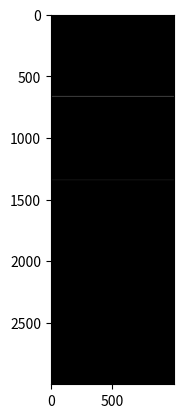

This chart was generated by the following Python code:
import numpy as np
import random
import matplotlib.pyplot as plt
from scipy import io
import scipy.io as sio
from scipy.ndimage import uniform_filter1d, gaussian_filter1d
from scipy.signal import find_peaks

# Ricker Wavelet
# Question about spherical spreading and attenuation. Add attenuation tomorrow when clarified.

class SBP_Simulate_v2():
    def __init__(self, time, layers, rho, c, attenuation, sample_f, time_interval):
        self.time = time # This is the time the sonar system travels over an area of interest (s)
        self.rho = rho # Density of each layer (kg/m^3)
        self.c = c # Sound Speed in each layer (m/s)
        self.attenuation = attenuation # Attenuation in each layer (dB/m)
        self.sample_f = sample_f # Sonar sampling frequency (Hz)
        self.time_interval = time_interval # Frequency of the Sonar System (Hz)
        self.pulse_width = 0.3 # Time between sonar pulses (s)
        # self.size = int(self.time * self.sample_f) # Length of the trackline 
        self.size = 1000
        self.layers = random_contour(layers, self.size) 

        # Seafloor parameter profiles
        self.rho_profile = np.zeros((len(self.rho), self.size))
        self.c_profile = np.zeros((len(self.c), self.size))
        self.attenuation_profile = np.zeros((len(self.attenuation), self.size))
        for j in range(self.size):
            self.rho_profile[:,j] = self.rho
            self.c_profile[:,j] = self.c
            self.attenuation_profile[:,j] = self.rho
        self.impedance = self.rho_profile * self.c_profile

        # TWTT and Amplitude arrays
        self.twtt = np.arange(0, self.pulse_width, self.time_interval, dtype=np.float32)
        self.amp = np.ones((len(self.twtt), self.size), dtype=np.float32)*0.0000001

    def simulate(self):
        layer = 0
        up_down = -1 
        t_elapsed = 0
        t_in_layer = 0
        dist_traveled = 0
        dist_in_layer = 0
        coeff = 1
        rt = []
        for j in range(self.size):
            self.pulse(layer, j, up_down, t_elapsed, t_in_layer, dist_traveled, dist_in_layer, coeff, rt)            

    def pulse(self, layer, dim, up_down, time_elapsed, t_in_layer, dist_traveled, dist_in_layer, coeff, rt):
        if up_down == -1: # Descending Pulse
            if time_elapsed > self.pulse_width or np.abs(coeff) < 0.000001:
                return
            if layer + 1 >= self.layers.shape[0]:
                return
            else:
                while dist_in_layer < self.layers[layer, dim] and time_elapsed < self.pulse_width:
                    time_elapsed += self.time_interval
                    t_in_layer += self.time_interval
                    dist_traveled += self.c_profile[layer, dim] * self.time_interval
                    dist_in_layer += self.c_profile[layer, dim] * self.time_interval
                
                # Fix for overshoot in distance
                if layer == 0:
                    dist_difference = self.layers[layer, dim] - dist_in_layer
                else:
                    dist_difference = self.layers[layer+1, dim] - self.layers[layer, dim] - dist_in_layer
                dist_in_layer += dist_difference
                time_difference = dist_difference / self.c_profile[layer, dim]
                t_in_layer += time_difference
                
                # Compute R and T coefficients and recursive pulse call
                R = ((self.impedance[layer+1, dim] - self.impedance[layer, dim]) / (self.impedance[layer+1, dim] + self.impedance[layer, dim])) * np.exp(-self.attenuation[layer]*dist_in_layer) * coeff
                T = ((2*self.impedance[layer+1, dim]) / (self.impedance[layer+1, dim] + self.impedance[layer, dim])) * np.exp(-self.attenuation[layer]*dist_in_layer) * coeff
                self.pulse(layer-1, dim, 1, time_elapsed + time_difference, 0, dist_traveled + dist_difference, 0, R, np.append(rt,R))
                if layer+1 < self.layers.shape[0]:
                    self.pulse(layer+1, dim, -1, time_elapsed + time_difference, 0, dist_traveled + dist_difference, 0, T, np.append(rt,T))

        elif up_down == 1: # Ascending Pulse
            if time_elapsed > self.pulse_width or np.abs(coeff) < 0.000001:
                return
            if layer == -1:
                layer = 0
                while dist_in_layer < self.layers[layer, dim] and time_elapsed < self.pulse_width:
                    time_elapsed += self.time_interval
                    t_in_layer += self.time_interval
                    dist_traveled += self.c_profile[layer, dim] * self.time_interval
                    dist_in_layer += self.c_profile[layer, dim] * self.time_interval
                    
                # Fix for overshoot in distance
                dist_difference = self.layers[layer, dim] - dist_in_layer
                dist_traveled += dist_difference
                dist_in_layer += dist_difference
                time_difference = dist_difference / self.c_profile[layer, dim]
                time_elapsed += time_difference
                t_in_layer += time_difference

                # Append the amplitude information
                index = np.where(np.isclose(self.twtt, time_elapsed, atol = self.time_interval))[0]
                self.convolve(index, dim, coeff, layer, dist_in_layer, dist_traveled)
                self.disp_info(time_elapsed, index, coeff, dist_traveled)

            else:
                while dist_in_layer < self.layers[layer, dim] and time_elapsed < self.pulse_width:
                    time_elapsed += self.time_interval
                    t_in_layer += self.time_interval
                    dist_traveled += self.c_profile[layer, dim] * self.time_interval
                    dist_in_layer += self.c_profile[layer, dim] * self.time_interval

                # Fix for overshoot in distance
                dist_difference = self.layers[layer+1, dim] - self.layers[layer, dim] - dist_in_layer
                dist_in_layer += dist_difference
                time_difference = dist_difference / self.c_profile[layer, dim]
                t_in_layer += time_difference

                # Compute R and T coefficients and recursive pulse call
                R = ((self.impedance[layer, dim] - self.impedance[layer+1, dim]) / (self.impedance[layer, dim] + self.impedance[layer+1, dim])) * np.exp(-self.attenuation[layer+1]*dist_in_layer) * coeff
                T = ((2*self.impedance[layer, dim]) / (self.impedance[layer, dim] + self.impedance[layer+1, dim])) * np.exp(-self.attenuation[layer+1]*dist_in_layer) * coeff
                self.pulse(layer+1, dim, -1, time_elapsed + time_difference, 0, dist_traveled + dist_difference, 0, R, np.append(rt,R))
                if layer+1 < self.layers.shape[0]:
                    self.pulse(layer-1, dim, 1, time_elapsed + time_difference, 0, dist_traveled + dist_difference, 0, T, np.append(rt,T))

    def convolve(self, index, dim, coeff, layer, dist_in_layer, dist_traveled):
        

        self.amp[index, dim] = coeff * np.exp(-self.attenuation[layer]*dist_in_layer) / dist_traveled

    def inversion(self):
        return

    def disp_info(self, time_elapsed, index, coeff, dist_traveled):
        print("Time Elapsed: ", time_elapsed)
        print("TWTT: ", self.twtt[index])
        print("Coeff: ", coeff)
        print("Distance Traveled: ", dist_traveled)
        print(" ")


def random_contour(layers, size):
    layer_map = np.zeros((len(layers), size))

    for i in range(layer_map.shape[0]):
        for j in range(layer_map.shape[1]):
            layer_map[i,j] = layers[i]
    return layer_map


def run():
    time = 0.1
    layers = [50, 100, 150]
    rho = [1026, 1600, 1800, 2000]
    c = [1500, 1450, 1700, 1900]
    attenuation = [0, 0, 0, 0] # Write a function that determines attenuation based off of system frequency and properties
    sample_f = 16.67e3
    time_interval = 0.0001
    sbp_simulate = SBP_Simulate_v2(time, layers, rho, c, attenuation, sample_f, time_interval)
    sbp_simulate.simulate()
    sbp_simulate.inversion()

    # Plots 
    plt.figure(1)
    plt.imshow(np.abs(sbp_simulate.amp), cmap='gray')
    plt.savefig('amp.png')
    plt.show()


if __name__ == '__main__':
    run()